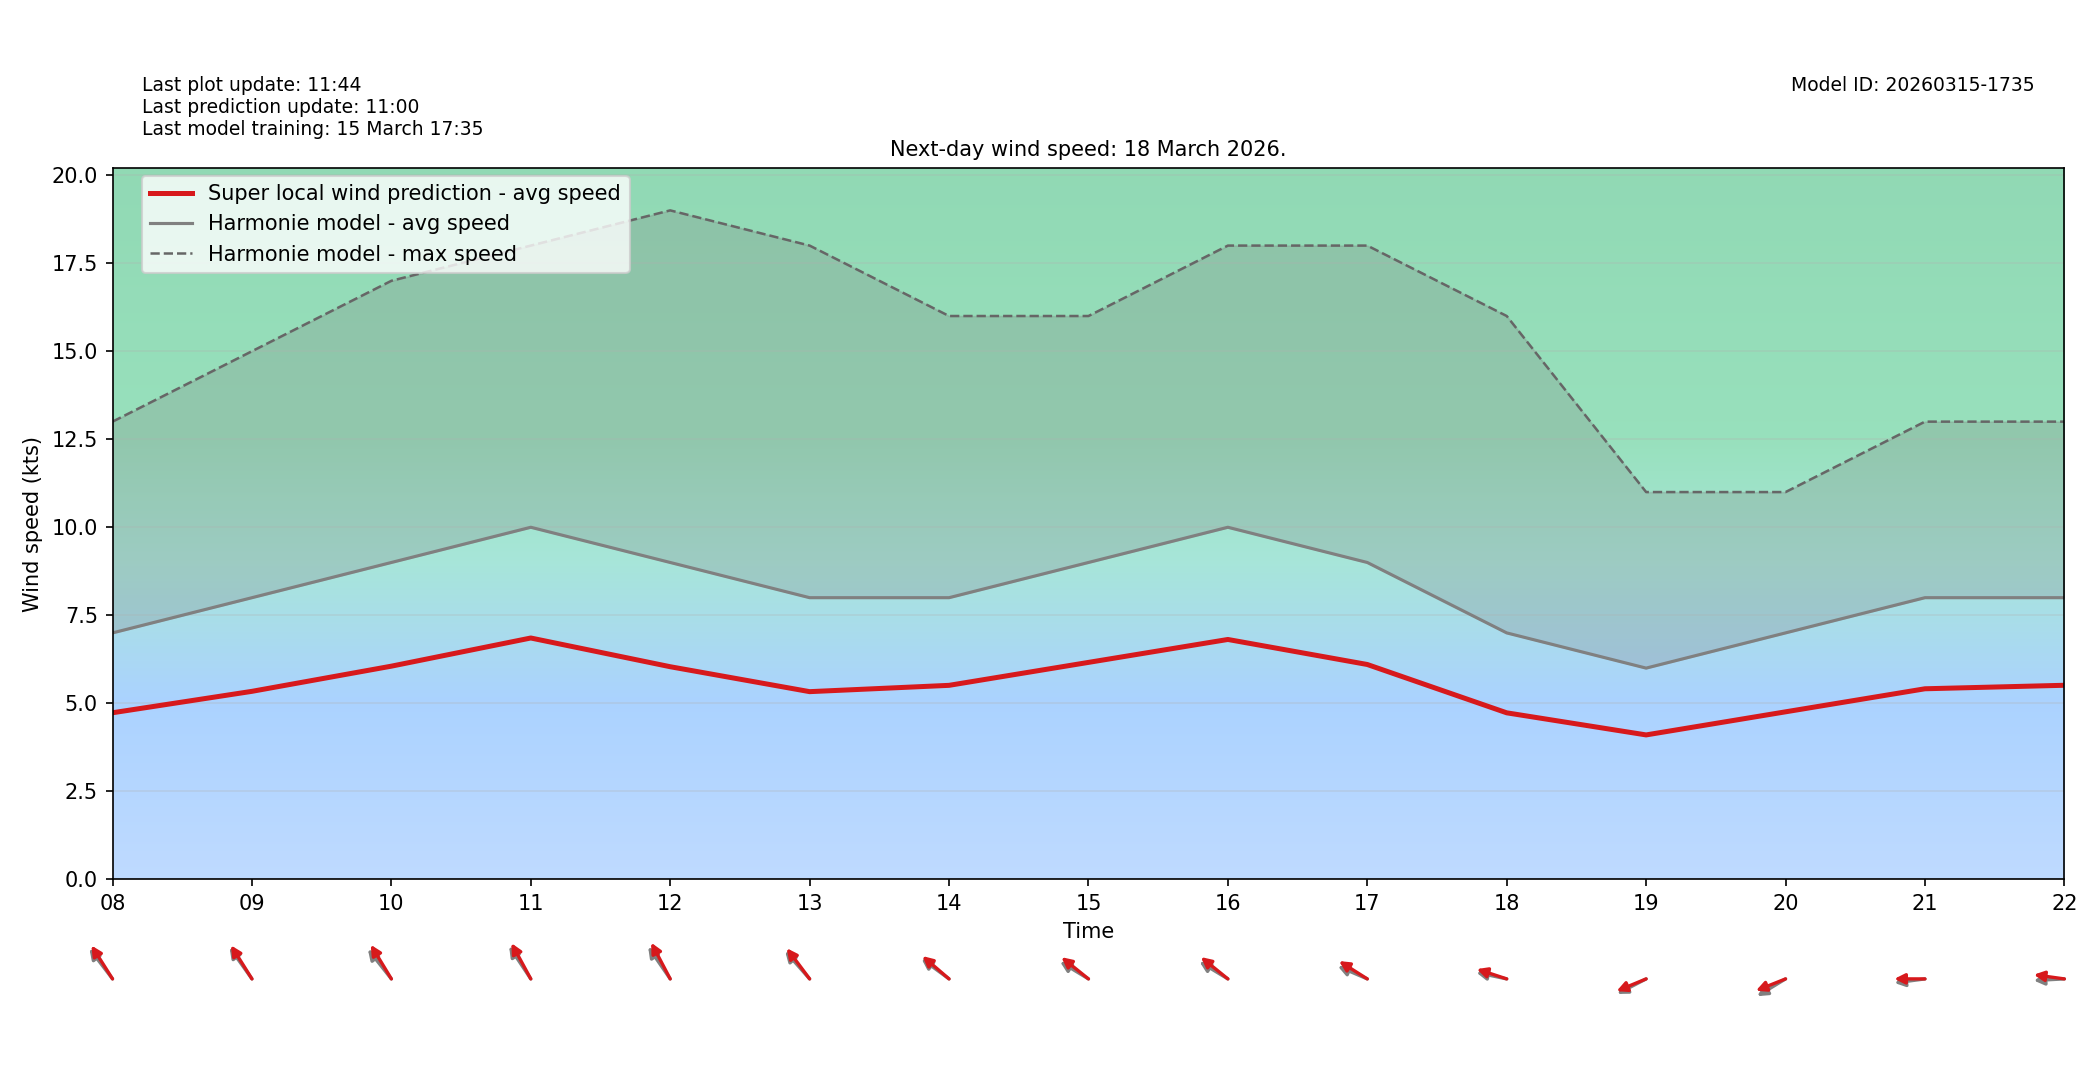

Values plotted in this chart, from the file beside it:
target_time_utc, hour_utc, forecast_wind_speed, lstm_pred_wind_speed, delta_speed_lstm_minus_forecast, forecast_wind_dir_deg, lstm_pred_wind_dir_deg, delta_dir_lstm_minus_forecast
2026-03-18T00:00:00Z, 00, 7.0, 4.579, -2.421, 131.0, 137, 6.046
2026-03-18T01:00:00Z, 01, 7.0, 4.583, -2.417, 138.0, 142.6, 4.569
2026-03-18T02:00:00Z, 02, 6.0, 3.95, -2.05, 140.0, 144.6, 4.584
2026-03-18T03:00:00Z, 03, 6.0, 3.93, -2.07, 138.0, 142.7, 4.68
2026-03-18T04:00:00Z, 04, 6.0, 4.089, -1.911, 135.0, 139.9, 4.886
2026-03-18T05:00:00Z, 05, 6.0, 4.038, -1.962, 134.0, 138.2, 4.165
2026-03-18T06:00:00Z, 06, 6.0, 4.072, -1.928, 132.0, 138.1, 6.088
2026-03-18T07:00:00Z, 07, 6.0, 3.956, -2.044, 130.0, 133.7, 3.693
2026-03-18T08:00:00Z, 08, 7.0, 4.732, -2.268, 131.0, 136.3, 5.344
2026-03-18T09:00:00Z, 09, 8.0, 5.34, -2.66, 133.0, 136.6, 3.618
2026-03-18T10:00:00Z, 10, 9.0, 6.055, -2.945, 130.0, 137.6, 7.62
2026-03-18T11:00:00Z, 11, 10.0, 6.855, -3.145, 135.0, 140.7, 5.721
2026-03-18T12:00:00Z, 12, 9.0, 6.039, -2.961, 134.0, 141.6, 7.644
2026-03-18T13:00:00Z, 13, 8.0, 5.331, -2.669, 127.0, 131.6, 4.642
2026-03-18T14:00:00Z, 14, 8.0, 5.511, -2.489, 116.0, 119.7, 3.664
2026-03-18T15:00:00Z, 15, 9.0, 6.162, -2.838, 112.0, 118.1, 6.076
2026-03-18T16:00:00Z, 16, 10.0, 6.813, -3.187, 112.0, 118.2, 6.226
2026-03-18T17:00:00Z, 17, 9.0, 6.103, -2.897, 106.0, 112.7, 6.726
2026-03-18T18:00:00Z, 18, 7.0, 4.73, -2.27, 98.0, 102.3, 4.301
2026-03-18T19:00:00Z, 19, 6.0, 4.102, -1.898, 71.0, 74.61, 3.612
2026-03-18T20:00:00Z, 20, 7.0, 4.758, -2.242, 68.0, 75.14, 7.137
2026-03-18T21:00:00Z, 21, 8.0, 5.413, -2.587, 85.0, 90.06, 5.059
2026-03-18T22:00:00Z, 22, 8.0, 5.512, -2.488, 88.0, 95.25, 7.252
2026-03-18T23:00:00Z, 23, 6.0, 4.038, -1.962, 84.0, 89.44, 5.44
